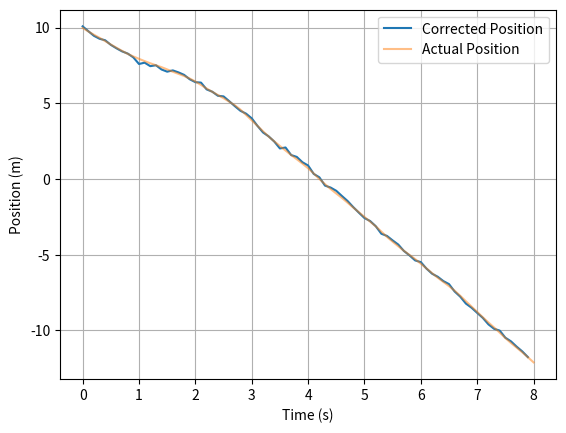

Here is the Python script that generated this plot:
import numpy as np
import matplotlib.pyplot as plt

class KalmanFilter:
    def __init__(self, A, G, C, Q, R, P0, initial_state):
        self.A = A
        self.G = G
        self.C = C
        self.Q = Q
        self.R = R
        self.sigma_pred = P0
        self.z_pred = initial_state

    def state_update(self, z):
        w = np.random.normal(0, np.sqrt(self.Q))
        z_next = self.A @ z + w * self.G
        return z_next.reshape(-1, 1)

    def output(self, z):
        v = np.random.normal(0, np.sqrt(self.R))
        y = self.C @ z + v
        return y

    def measurement_update(self, y, z_pred, sigma_pred):
        F = self.C @ sigma_pred @ self.C.T + self.R
        output_error = y - self.C @ z_pred
        K = sigma_pred @ self.C.T @ np.linalg.inv(F)
        z_corrected = z_pred + K @ output_error
        sigma_corrected = sigma_pred - K @ self.C @ sigma_pred
        return z_corrected, sigma_corrected

    def time_update(self, z_meas_update, sigma_meas_update):
        z_predicted = self.A @ z_meas_update
        sigma_predicted = self.A @ sigma_meas_update @ self.A.T + self.Q * (self.G @ self.G.T)
        return z_predicted, sigma_predicted

# Define system matrices and initial conditions
t_sampling = 0.1
A = np.array([[1, t_sampling], [0, 1]])
G = np.array([[0.5 * t_sampling**2], [t_sampling]])
C = np.array([[1, 0]])
P0 = np.array([[100, 0], [0, 10]])
Q = 10 # variance of process noise
R = 0.01 # variance of measurement noise
initial_state = np.array([[0], [0]])

kf = KalmanFilter(A, G, C, Q, R, P0, initial_state)

# Simulation parameters
t_sim = 80
z_actual_cache = np.zeros((t_sim + 1, 2))
z_corr_cache = np.zeros((t_sim, 2))
z_pred_cache = np.zeros((t_sim + 1, 2))
sigma_pred_cache = np.zeros((2, 2, t_sim + 1))  # 3D array to hold covariance matrices over time

z_actual = np.random.multivariate_normal(initial_state.flatten(), P0).reshape(-1, 1)
z_actual_cache[0, :] = z_actual.T

for t in range(t_sim):
    # Output measurement
    y = kf.output(z_actual)

    # Measurement update
    z_corr, sigma_corr = kf.measurement_update(y, kf.z_pred, kf.sigma_pred)
    z_corr_cache[t, :] = z_corr.T

    # Time update
    z_pred, sigma_pred = kf.time_update(z_corr, sigma_corr)
    z_pred_cache[t + 1, :] = z_pred.T
    sigma_pred_cache[:, :, t + 1] = sigma_pred

    # State update
    z_actual = kf.state_update(z_actual)
    z_actual_cache[t + 1, :] = z_actual.T

# Plotting
time_scale = np.arange(t_sim + 1) * t_sampling
plt.plot(time_scale[:-1], z_corr_cache[:, 0], label="Corrected Position")
plt.plot(time_scale, z_actual_cache[:, 0], label="Actual Position", alpha=0.5)
plt.xlabel("Time (s)")
plt.ylabel("Position (m)")
plt.grid()
plt.legend()
plt.show()
